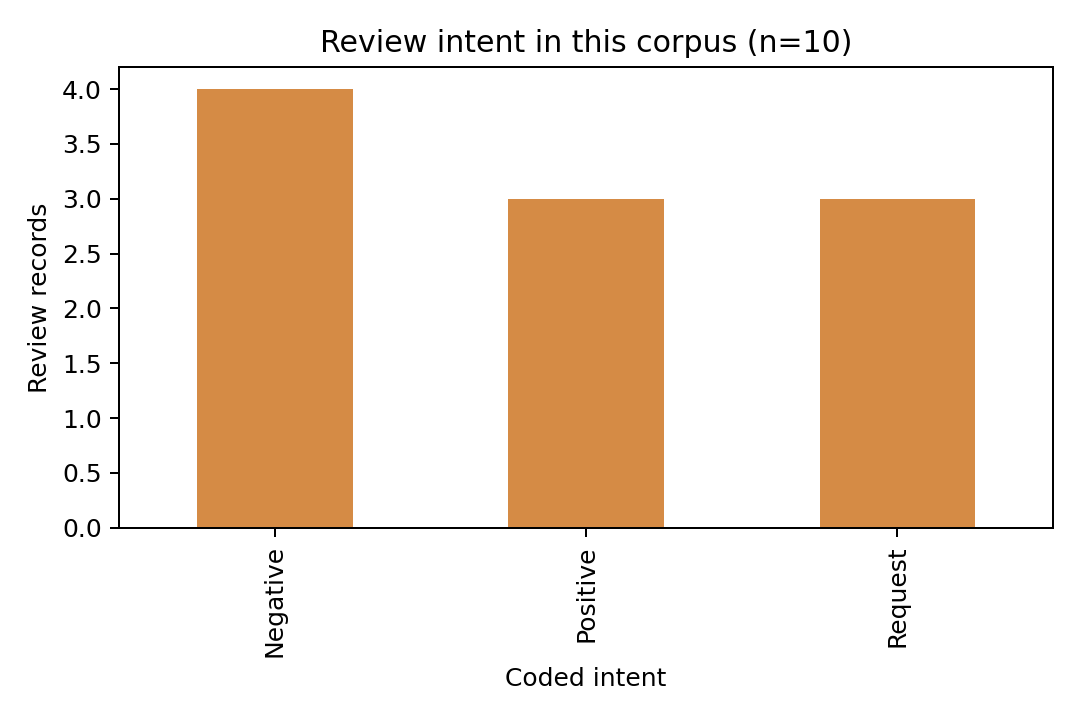

The data file committed next to this chart (first rows):
sentiment_or_intent, review_count
Negative, 4
Positive, 3
Request, 3
